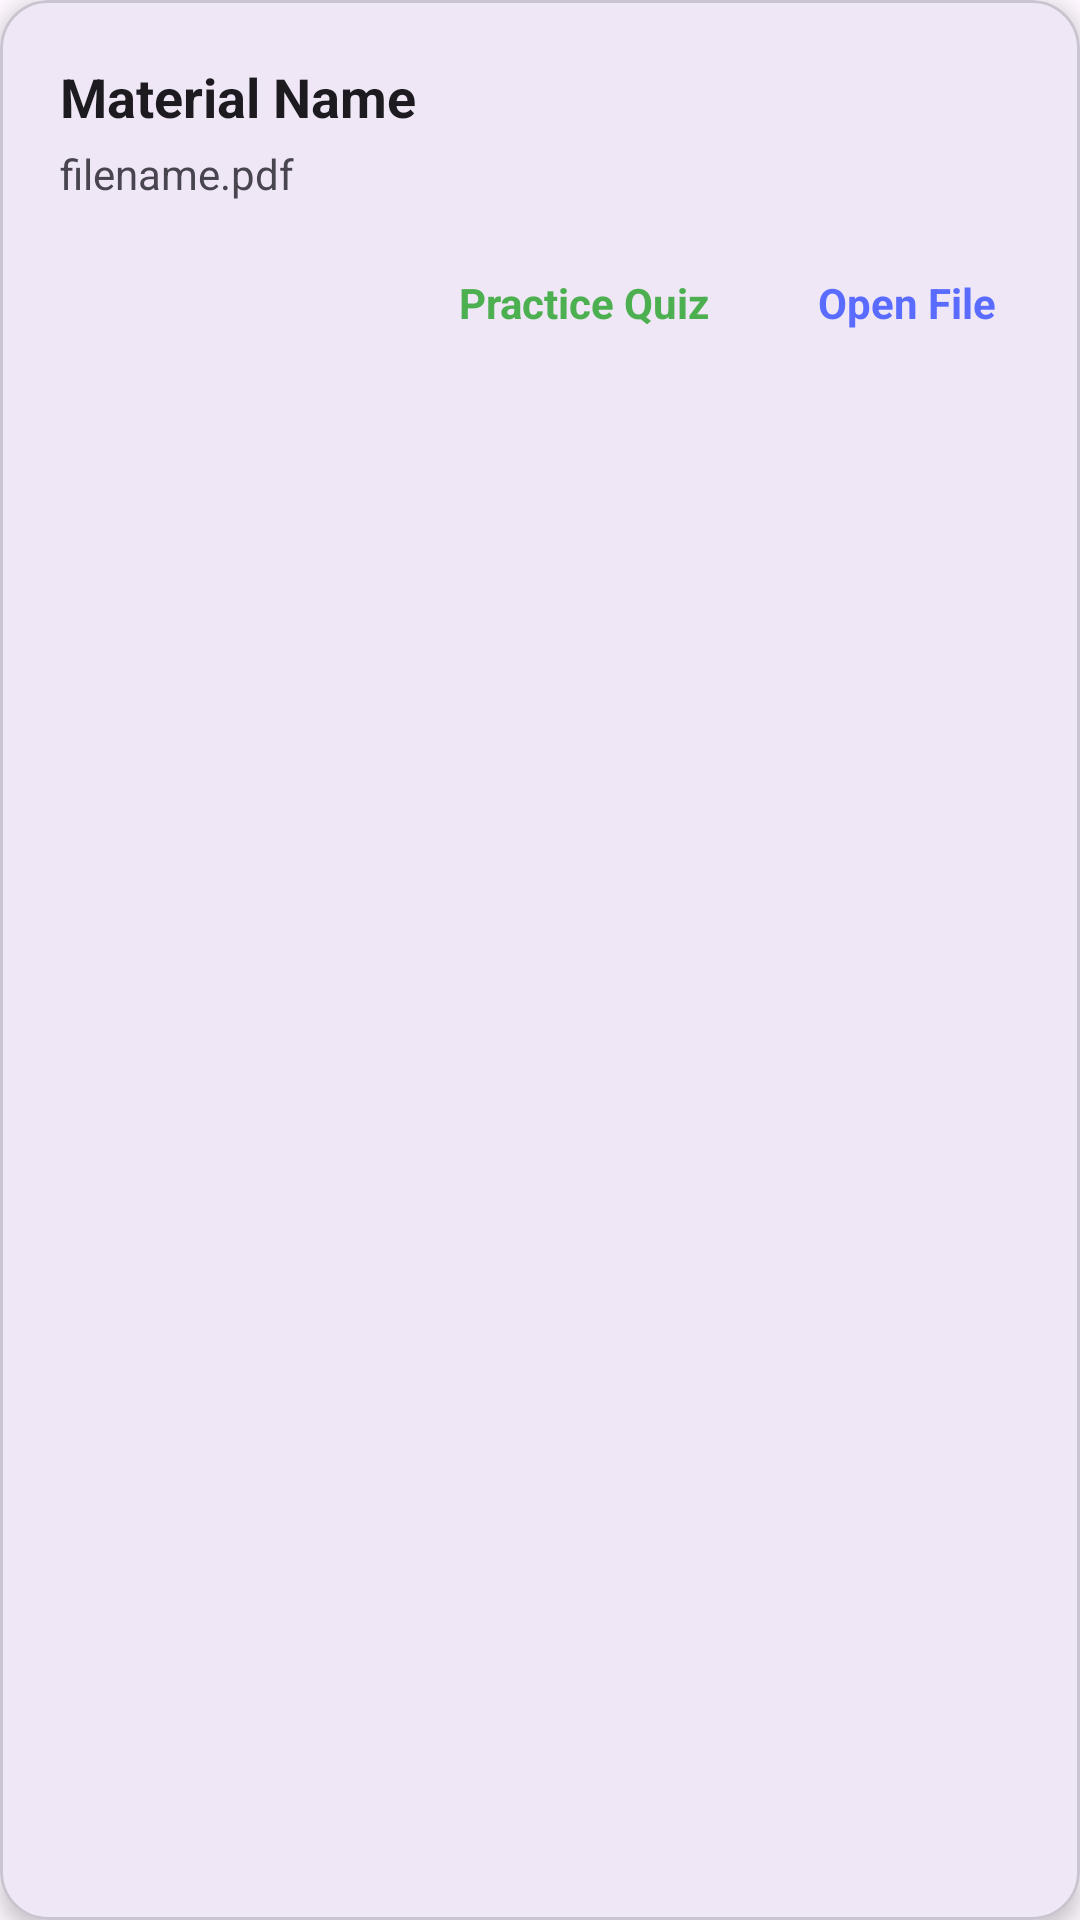

Android layout source for this screen:
<!-- AndroidManifest.xml: application theme Theme.ClassroomConnect -->
<!-- res/layout/each_material.xml -->
<?xml version="1.0" encoding="utf-8"?>
<com.google.android.material.card.MaterialCardView xmlns:android="http://schemas.android.com/apk/res/android"
    xmlns:app="http://schemas.android.com/apk/res-auto"
    android:id="@+id/cardItem"
    android:layout_width="match_parent"
    android:layout_height="wrap_content"
    android:layout_marginHorizontal="12dp"
    android:layout_marginVertical="8dp"
    app:cardBackgroundColor="?android:attr/windowBackground"
    app:cardCornerRadius="16dp"
    app:cardElevation="4dp"
    app:strokeWidth="1dp"
    app:strokeColor="?attr/colorOutlineVariant">

    <LinearLayout
        android:layout_width="match_parent"
        android:layout_height="wrap_content"
        android:orientation="vertical"
        android:padding="12dp">

        <TextView
            android:id="@+id/tvEach1"
            android:layout_width="wrap_content"
            android:layout_height="wrap_content"
            android:layout_marginHorizontal="8dp"
            android:layout_marginTop="8dp"
            android:text="Material Name"
            android:textColor="?attr/colorOnSurface"
            android:textSize="18sp"
            android:textStyle="bold" />

        <TextView
            android:id="@+id/tvEach2"
            android:layout_width="wrap_content"
            android:layout_height="wrap_content"
            android:layout_marginHorizontal="8dp"
            android:layout_marginTop="4dp"
            android:autoLink="web"
            android:clickable="true"
            android:ellipsize="end"
            android:maxLines="1"
            android:text="filename.pdf"
            android:textColor="?attr/colorOnSurfaceVariant"
            android:textSize="14sp" />

        <LinearLayout
            android:layout_width="match_parent"
            android:layout_height="wrap_content"
            android:layout_marginTop="16dp"
            android:gravity="end"
            android:orientation="horizontal"
            android:paddingHorizontal="8dp">

            <TextView
                android:id="@+id/btnQuiz"
                android:layout_width="wrap_content"
                android:layout_height="wrap_content"
                android:layout_marginEnd="20dp"
                android:background="?attr/selectableItemBackground"
                android:padding="8dp"
                android:text="Practice Quiz"
                android:textColor="#4CAF50"
                android:textSize="14sp"
                android:textStyle="bold" />

            <TextView
                android:layout_width="wrap_content"
                android:layout_height="wrap_content"
                android:background="?attr/selectableItemBackground"
                android:padding="8dp"
                android:text="Open File"
                android:textColor="#5A6CFF"
                android:textSize="14sp"
                android:textStyle="bold" />

        </LinearLayout>
    </LinearLayout>
</com.google.android.material.card.MaterialCardView>
<!-- resources referenced by this layout -->
<resources>
  <style name="Theme.ClassroomConnect" parent="Base.Theme.ClassroomConnect" />
  <style name="Base.Theme.ClassroomConnect" parent="Theme.Material3.DayNight.NoActionBar">
          
          
      </style>
</resources>
